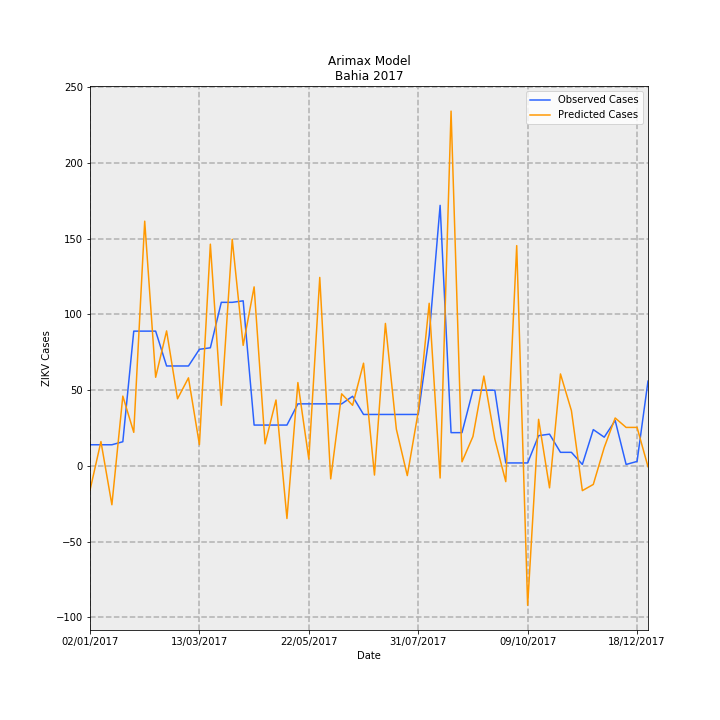

Data behind this chart, as committed beside it:
Date, predictions_incidence, observed_incidence, Predicted Cases, Observed Cases, error
02/01/2017, -0.1041, 0.09124, -15.97, 14.0, 29.97
09/01/2017, 0.1049, 0.09124, 16.1, 14.0, -2.099
16/01/2017, -0.1668, 0.09124, -25.6, 14.0, 39.6
23/01/2017, 0.3006, 0.1043, 46.12, 16.0, -30.12
30/01/2017, 0.1447, 0.58, 22.2, 89.0, 66.8
06/02/2017, 1.053, 0.58, 161.6, 89.0, -72.56
13/02/2017, 0.3816, 0.58, 58.55, 89.0, 30.45
20/02/2017, 0.581, 0.4301, 89.15, 66.0, -23.15
27/02/2017, 0.289, 0.4301, 44.35, 66.0, 21.65
06/03/2017, 0.379, 0.4301, 58.16, 66.0, 7.837
13/03/2017, 0.09164, 0.5018, 14.06, 77.0, 62.94
20/03/2017, 0.954, 0.5083, 146.4, 78.0, -68.39
27/03/2017, 0.261, 0.7038, 40.05, 108, 67.95
03/04/2017, 0.9748, 0.7038, 149.6, 108, -41.57
10/04/2017, 0.5189, 0.7104, 79.62, 109.0, 29.38
17/04/2017, 0.7704, 0.176, 118.2, 27, -91.21
24/04/2017, 0.09521, 0.176, 14.61, 27, 12.39
01/05/2017, 0.2838, 0.176, 43.54, 27, -16.54
08/05/2017, -0.2259, 0.176, -34.67, 27, 61.67
15/05/2017, 0.3588, 0.2672, 55.05, 41, -14.05
22/05/2017, 0.02918, 0.2672, 4.478, 41, 36.52
29/05/2017, 0.811, 0.2672, 124.4, 41, -83.44
05/06/2017, -0.05548, 0.2672, -8.513, 41, 49.51
12/06/2017, 0.3103, 0.2672, 47.61, 41, -6.607
19/06/2017, 0.2609, 0.2998, 40.03, 46.0, 5.969
26/06/2017, 0.442, 0.2216, 67.83, 34.0, -33.83
03/07/2017, -0.03903, 0.2216, -5.988, 34.0, 39.99
10/07/2017, 0.6131, 0.2216, 94.08, 34.0, -60.08
17/07/2017, 0.1582, 0.2216, 24.27, 34.0, 9.732
24/07/2017, -0.04137, 0.2216, -6.349, 34.0, 40.35
31/07/2017, 0.2331, 0.2216, 35.77, 34.0, -1.772
07/08/2017, 0.6998, 0.5605, 107.4, 86.0, -21.38
14/08/2017, -0.05177, 1.121, -7.944, 172.0, 179.9
21/08/2017, 1.526, 0.1434, 234.2, 22.0, -212.2
28/08/2017, 0.018, 0.1434, 2.762, 22.0, 19.24
04/09/2017, 0.1267, 0.3259, 19.45, 50.0, 30.55
11/09/2017, 0.3869, 0.3259, 59.37, 50.0, -9.365
18/09/2017, 0.1154, 0.3259, 17.71, 50.0, 32.29
25/09/2017, -0.06736, 0.01303, -10.34, 2.0, 12.34
02/10/2017, 0.9478, 0.01303, 145.4, 2.0, -143.4
09/10/2017, -0.5993, 0.01303, -91.95, 2.0, 93.95
16/10/2017, 0.2007, 0.1303, 30.79, 20.0, -10.79
23/10/2017, -0.09406, 0.1369, -14.43, 21.0, 35.43
30/10/2017, 0.3959, 0.05865, 60.74, 9.0, -51.74
06/11/2017, 0.2381, 0.05865, 36.53, 9.0, -27.53
13/11/2017, -0.1061, 0.006517, -16.28, 1.0, 17.28
20/11/2017, -0.07938, 0.1564, -12.18, 24.0, 36.18
27/11/2017, 0.07954, 0.1238, 12.21, 19.0, 6.795
04/12/2017, 0.2064, 0.1955, 31.67, 30, -1.674
11/12/2017, 0.1658, 0.006517, 25.44, 1.0, -24.44
18/12/2017, 0.1659, 0.01955, 25.46, 3.0, -22.46
25/12/2017, -0.003193, 0.365, -0.4899, 56.0, 56.49
